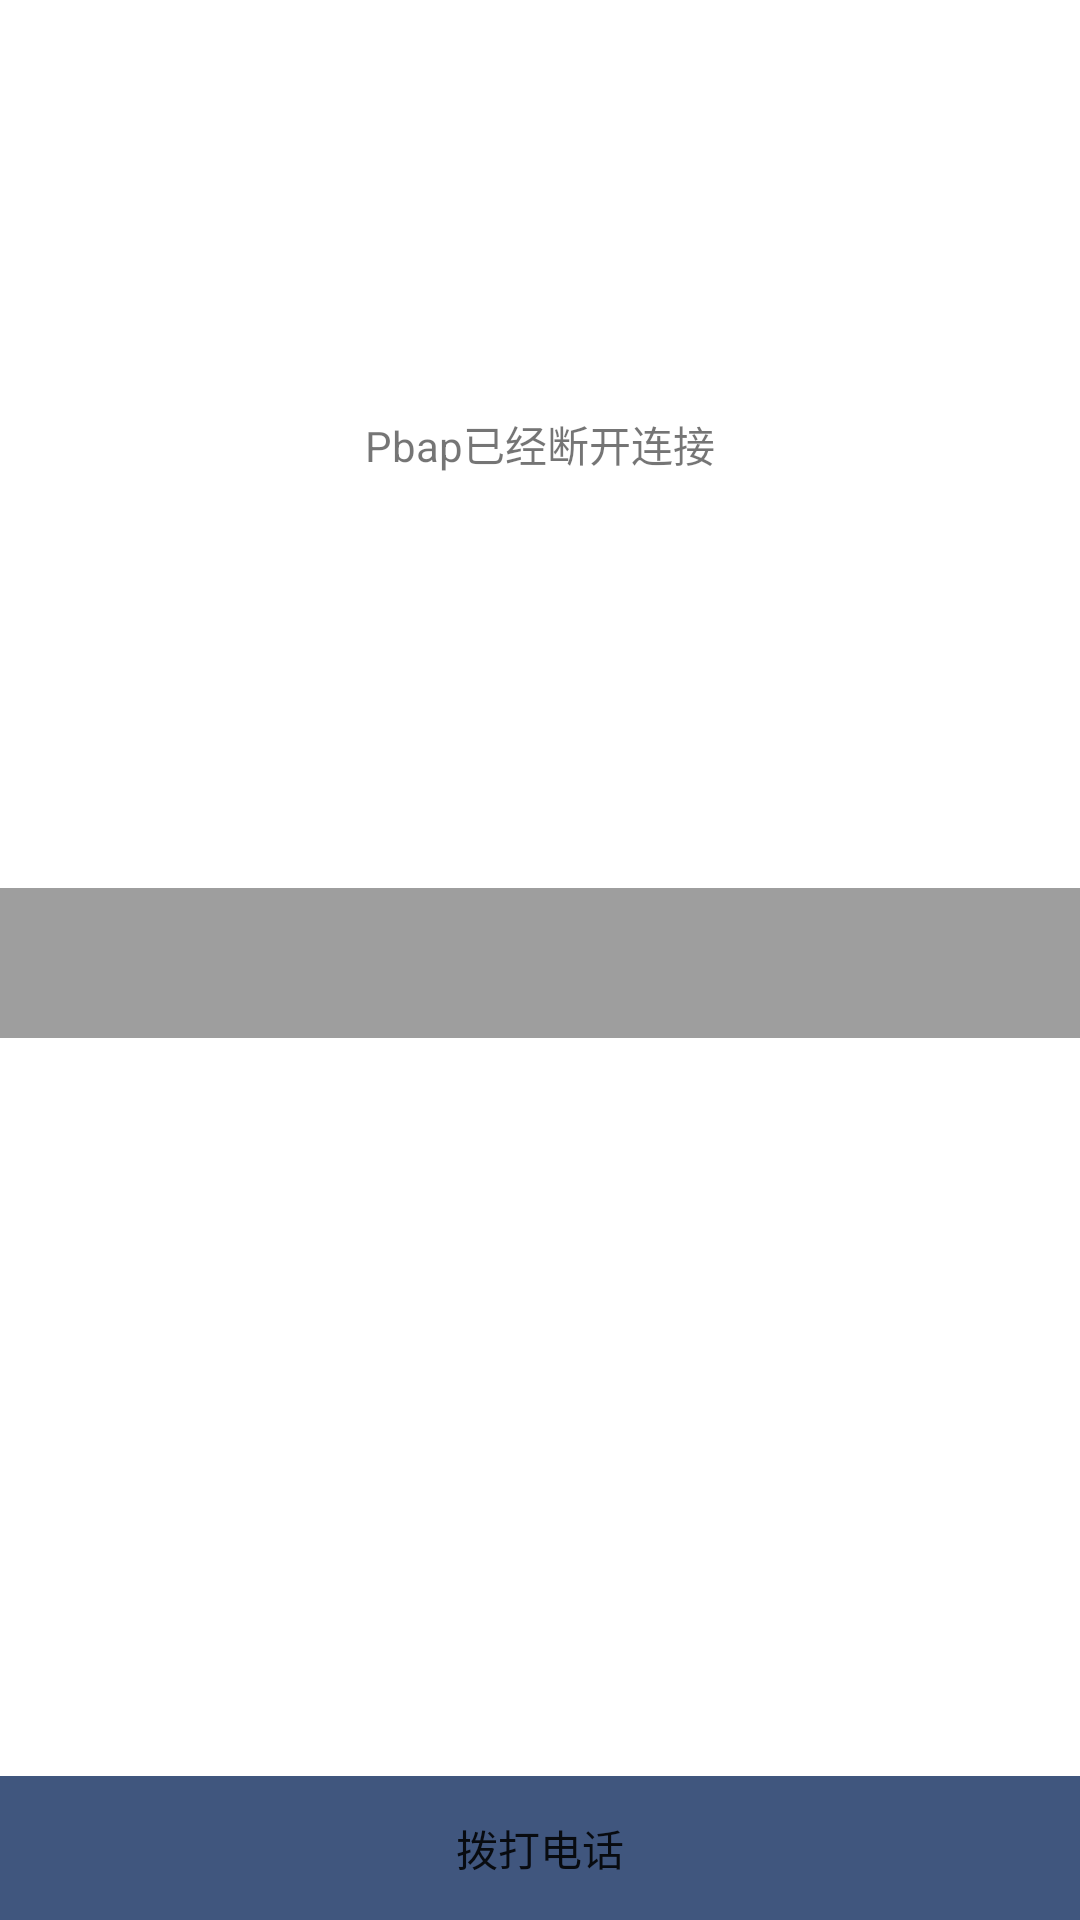

This screen was rendered from an Android layout file. Write that file and the resources it references.
<!-- AndroidManifest.xml: fallback theme Theme.MaterialComponents.DayNight.NoActionBar -->
<!-- res/layout/activity_recent.xml -->
<?xml version="1.0" encoding="utf-8"?>
<LinearLayout xmlns:android="http://schemas.android.com/apk/res/android"
    android:layout_width="match_parent"
    android:layout_height="match_parent"
    android:orientation="vertical" >
        <TextView
        android:id="@+id/tv_pbap_error"
        android:layout_width="match_parent"
        android:layout_height="0dp"
        android:layout_weight="1"
        android:gravity="center"
        android:layout_alignParentTop="true"
        android:text="@string/pbap_error" />
  

        <TabHost
        android:id="@android:id/tabhost"
        android:layout_width="fill_parent"
        android:layout_height="0dp"
        android:layout_weight="1" >
        <LinearLayout
            android:layout_width="fill_parent"
            android:layout_height="fill_parent"
            android:orientation="vertical" >
       <TabWidget
                android:id="@android:id/tabs"
                android:layout_width="fill_parent"
                android:background="@color/ok_text_color_gray"
                android:layout_height="50dp">
            </TabWidget>
            <FrameLayout
                android:id="@android:id/tabcontent"
                android:layout_width="fill_parent"
                android:layout_height="wrap_content"
                android:layout_weight="1" >
            </FrameLayout>
        </LinearLayout>
    </TabHost>
 <include layout="@layout/bottom_call"
    android:layout_width="match_parent"
    android:layout_height="wrap_content"/> 

</LinearLayout>
<!-- res/layout/bottom_call.xml (included above) -->
<?xml version="1.0" encoding="utf-8"?>
<LinearLayout xmlns:android="http://schemas.android.com/apk/res/android"
    android:layout_width="match_parent"
    android:layout_height="match_parent"
    android:orientation="vertical" >
    <Button
        android:id="@+id/bt_bottom_call"
        android:layout_width="match_parent"
        android:layout_height="wrap_content"
        android:background="#40567E"
        android:text="@string/bottom_call"
        />
</LinearLayout>
<!-- resources referenced by this layout -->
<resources>
  <color name="ok_text_color_gray">#ff9e9e9e</color>
  <string name="bluetooth_pbap_client_loading">"正在努力加载中...."</string>
  <string name="bottom_call">拨打电话</string>
  <string name="pbap_error">Pbap已经断开连接</string>
</resources>
